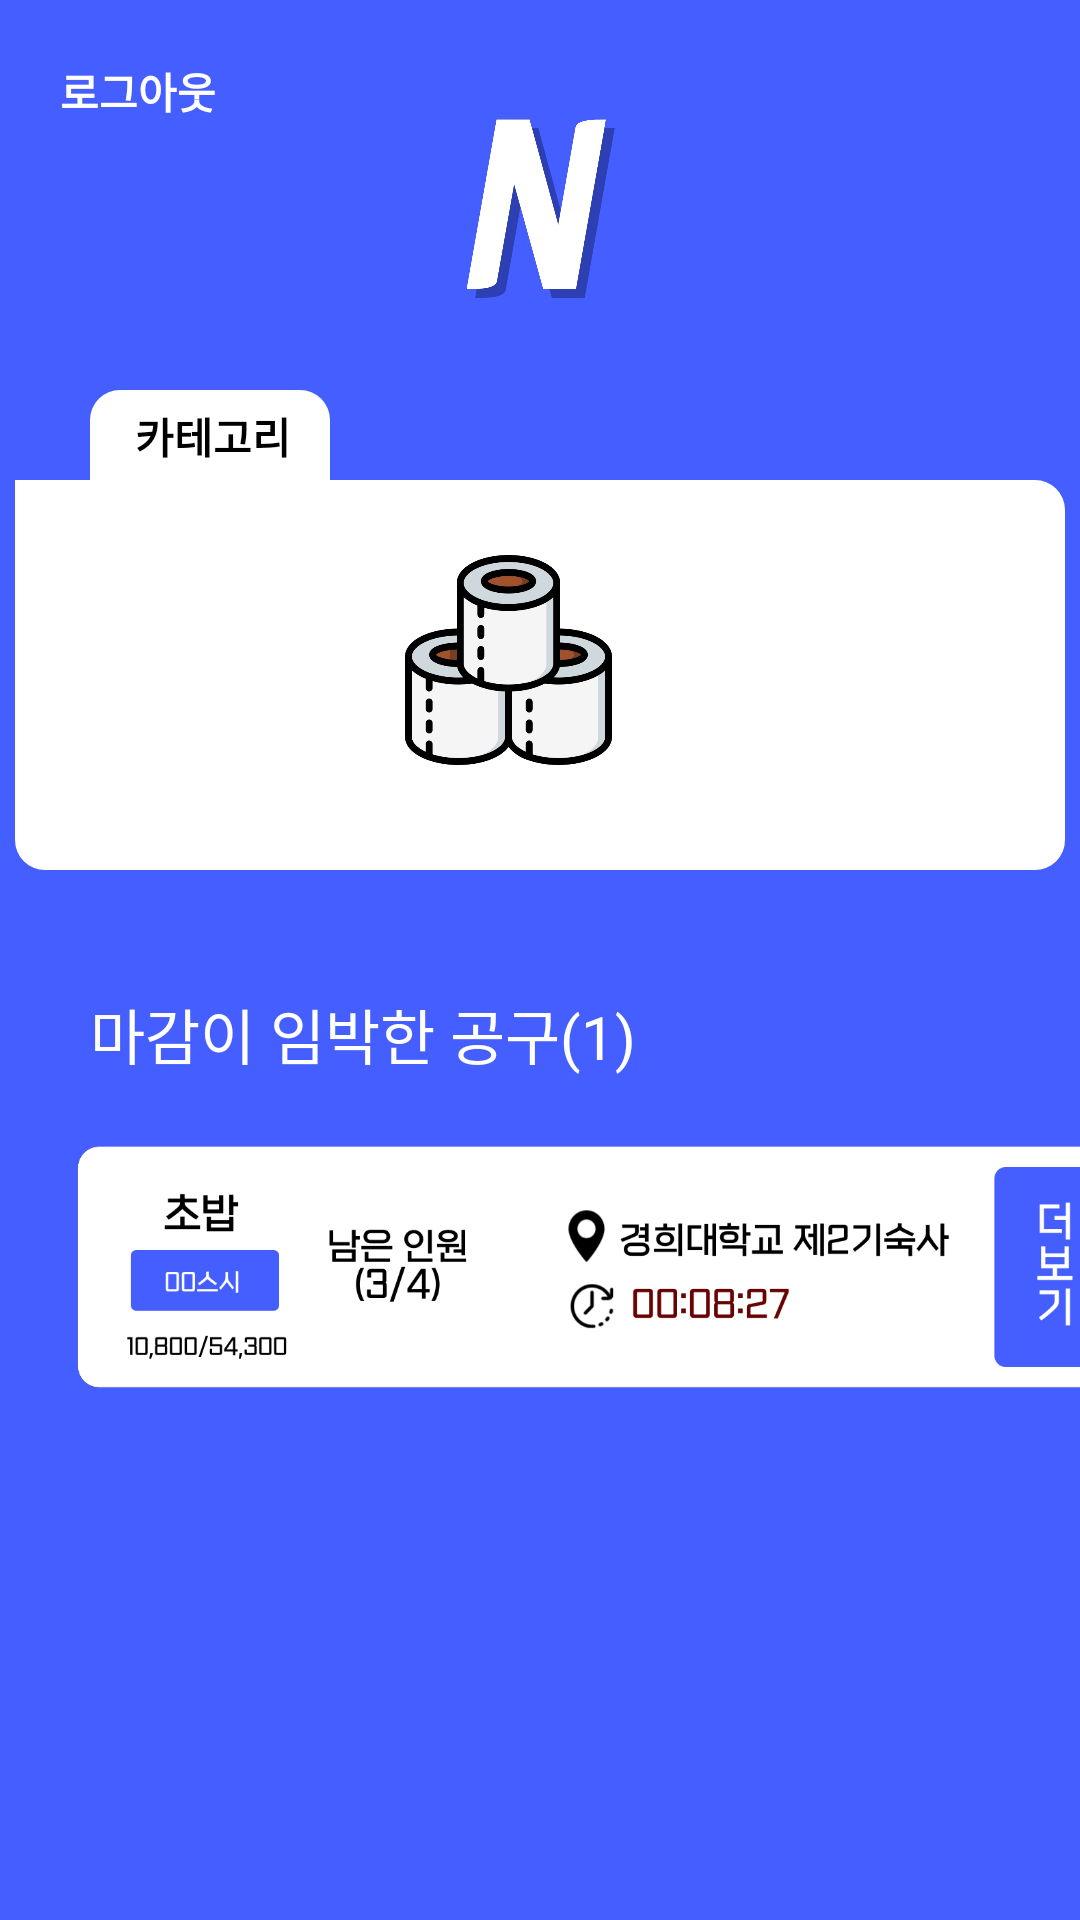

Android layout source for this screen:
<!-- AndroidManifest.xml: application theme Theme.1234 -->
<!-- res/layout/activity_main.xml -->
<?xml version="1.0" encoding="utf-8"?>
<LinearLayout xmlns:android="http://schemas.android.com/apk/res/android"
    xmlns:app="http://schemas.android.com/apk/res-auto"
    xmlns:tools="http://schemas.android.com/tools"
    android:layout_width="match_parent"
    android:layout_height="match_parent"
    android:background="@color/backcolor"
    android:orientation="vertical"
    tools:context=".LoginActivity">

    <LinearLayout
        android:layout_width="match_parent"
        android:layout_height="match_parent"
        android:orientation="vertical">

        <LinearLayout
            android:layout_width="match_parent"
            android:layout_height="100dp"
            android:background="@color/backcolor"
            android:orientation="vertical">

            <FrameLayout
                android:layout_width="match_parent"
                android:layout_height="100dp"
                android:orientation="vertical">

                <TextView
                    android:id="@+id/logout"
                    android:layout_width="100dp"
                    android:layout_height="20dp"
                    android:layout_marginLeft="20dp"
                    android:layout_marginTop="20dp"
                    android:text="로그아웃"
                    android:textColor="@color/white"
                    android:textStyle="bold" />

                <ImageView
                    android:id="@+id/alarm1"
                    android:layout_width="40dp"
                    android:layout_height="40dp"
                    android:layout_marginLeft="340dp"
                    android:layout_marginTop="20dp"
                    android:background="@drawable/notification" />

                <ImageView
                    android:layout_width="50dp"
                    android:layout_height="96dp"
                    android:layout_gravity="center"
                    android:layout_marginTop="20dp"
                    android:src="@drawable/nn_icon" />
            </FrameLayout>


        </LinearLayout>

        <LinearLayout
            android:layout_width="match_parent"
            android:layout_height="700dp"
            android:orientation="vertical">

            <FrameLayout
                android:layout_width="wrap_content"
                android:layout_height="wrap_content" />

            <FrameLayout
                android:layout_width="80dp"
                android:layout_height="30dp"
                android:layout_marginLeft="30dp"
                android:layout_marginTop="30dp"
                android:background="@drawable/rectangle2">

                <TextView
                    android:layout_width="80dp"
                    android:layout_height="30dp"
                    android:layout_marginLeft="15dp"
                    android:layout_marginTop="5dp"
                    android:text="카테고리"
                    android:textColor="@color/black"
                    android:textStyle="bold" />

            </FrameLayout>

            <FrameLayout
                android:layout_width="350dp"
                android:layout_height="130dp"
                android:layout_gravity="center"
                android:background="@drawable/rectangle">


                <ImageView
                    android:id="@+id/food"
                    android:layout_width="70dp"
                    android:layout_height="70dp"
                    android:layout_margin="25dp"
                    android:background="@drawable/diet" />

                <ImageView
                    android:layout_width="69dp"
                    android:layout_height="70dp"
                    android:layout_marginLeft="130dp"
                    android:layout_marginTop="25dp"
                    android:background="@drawable/toilet" />

            </FrameLayout>

            <TextView
                android:layout_width="300dp"
                android:layout_height="40dp"
                android:layout_marginLeft="30dp"
                android:layout_marginTop="40dp"
                android:text="마감이 임박한 공구(1)"
                android:textColor="@color/white"
                android:textSize="20dp" />

            <ImageView
                android:layout_width="377dp"
                android:layout_height="100dp"
                android:layout_marginLeft="11dp"
                android:background="@drawable/banner" />
        </LinearLayout>

        <LinearLayout
            android:layout_width="match_parent"
            android:layout_height="match_parent"
            android:background="@color/white"
            android:orientation="horizontal">

            <ImageView
                android:layout_width="45dp"
                android:layout_height="45dp"
                android:layout_marginLeft="55dp"
                android:layout_marginTop="20dp"
                android:background="@drawable/search"
                app:tint="@color/backcolor" />

            <ImageView
                android:id="@+id/home2"
                android:layout_width="55dp"
                android:layout_height="55dp"
                android:layout_marginLeft="80dp"
                android:layout_marginTop="15dp"
                android:background="@drawable/home" />

            <ImageView
                android:layout_width="60dp"
                android:layout_height="60dp"
                android:layout_marginLeft="70dp"
                android:layout_marginTop="15dp"
                android:background="@drawable/chat"
                android:id="@+id/chat"/>

        </LinearLayout>


    </LinearLayout>

</LinearLayout>
<!-- resources referenced by this layout -->
<resources>
  <color name="backcolor">#445EFF</color>
  <color name="black">#FF000000</color>
  <color name="white">#FFFFFFFF</color>
  <!-- drawable banner: png bitmap (drawable-v24, 40309 bytes) -->
  <!-- drawable chat (drawable) -->
  <vector android:autoMirrored="true" android:height="24dp"
      android:tint="#445EFF" android:viewportHeight="24"
      android:viewportWidth="24" android:width="24dp" xmlns:android="http://schemas.android.com/apk/res/android">
      <path android:fillColor="@android:color/white" android:pathData="M20,2L4,2c-1.1,0 -1.99,0.9 -1.99,2L2,22l4,-4h14c1.1,0 2,-0.9 2,-2L22,4c0,-1.1 -0.9,-2 -2,-2zM6,9h12v2L6,11L6,9zM14,14L6,14v-2h8v2zM18,8L6,8L6,6h12v2z"/>
  </vector>
  <!-- drawable home (drawable) -->
  <vector android:height="24dp" android:tint="#445EFF"
      android:viewportHeight="24" android:viewportWidth="24"
      android:width="24dp" xmlns:android="http://schemas.android.com/apk/res/android">
      <path android:fillColor="@android:color/white" android:pathData="M10,20v-6h4v6h5v-8h3L12,3 2,12h3v8z"/>
  </vector>
  <!-- drawable nn_icon: png bitmap (drawable, 36769 bytes) -->
  <!-- drawable rectangle (drawable) -->
  <?xml version="1.0" encoding="utf-8"?>
  <shape xmlns:android="http://schemas.android.com/apk/res/android"
      android:padding="10dp"
      android:shape="rectangle" >
      <solid android:color="#FFF" />
      <size
          android:height="300dp"
          android:width="200dp" />
      <corners
          android:bottomLeftRadius="10dp"
          android:bottomRightRadius="10dp"
          android:topRightRadius="10dp" />
  </shape>
  <!-- drawable rectangle2 (drawable) -->
  <?xml version="1.0" encoding="utf-8"?>
  <shape xmlns:android="http://schemas.android.com/apk/res/android"
      android:padding="10dp"
      android:shape="rectangle" >
      <solid android:color="#FFF" />
      <size
          android:height="300dp"
          android:width="200dp" />
  
      <corners
          android:topLeftRadius="10dp"
          android:topRightRadius="10dp" />
  </shape>
  <!-- drawable search (drawable) -->
  <vector android:height="24dp" android:tint="#445EFF"
      android:viewportHeight="24" android:viewportWidth="24"
      android:width="24dp" xmlns:android="http://schemas.android.com/apk/res/android">
      <path android:fillColor="@android:color/white" android:pathData="M15.5,14h-0.79l-0.28,-0.27C15.41,12.59 16,11.11 16,9.5 16,5.91 13.09,3 9.5,3S3,5.91 3,9.5 5.91,16 9.5,16c1.61,0 3.09,-0.59 4.23,-1.57l0.27,0.28v0.79l5,4.99L20.49,19l-4.99,-5zM9.5,14C7.01,14 5,11.99 5,9.5S7.01,5 9.5,5 14,7.01 14,9.5 11.99,14 9.5,14z"/>
  </vector>
  <!-- drawable toilet: png bitmap (drawable-v24, 35295 bytes) -->
  <style name="Theme.1234" parent="Theme.MaterialComponents.DayNight.DarkActionBar">
          
          <item name="colorPrimary">@color/purple_500</item>
          <item name="colorPrimaryVariant">@color/purple_700</item>
          <item name="colorOnPrimary">@color/white</item>
          
          <item name="colorSecondary">@color/teal_200</item>
          <item name="colorSecondaryVariant">@color/teal_700</item>
          <item name="colorOnSecondary">@color/black</item>
          
          <item name="android:statusBarColor">?attr/colorPrimaryVariant</item>
          
      </style>
  <color name="purple_500">#FF6200EE</color>
  <color name="purple_700">#FF3700B3</color>
  <color name="teal_200">#FF03DAC5</color>
  <color name="teal_700">#FF018786</color>
</resources>
